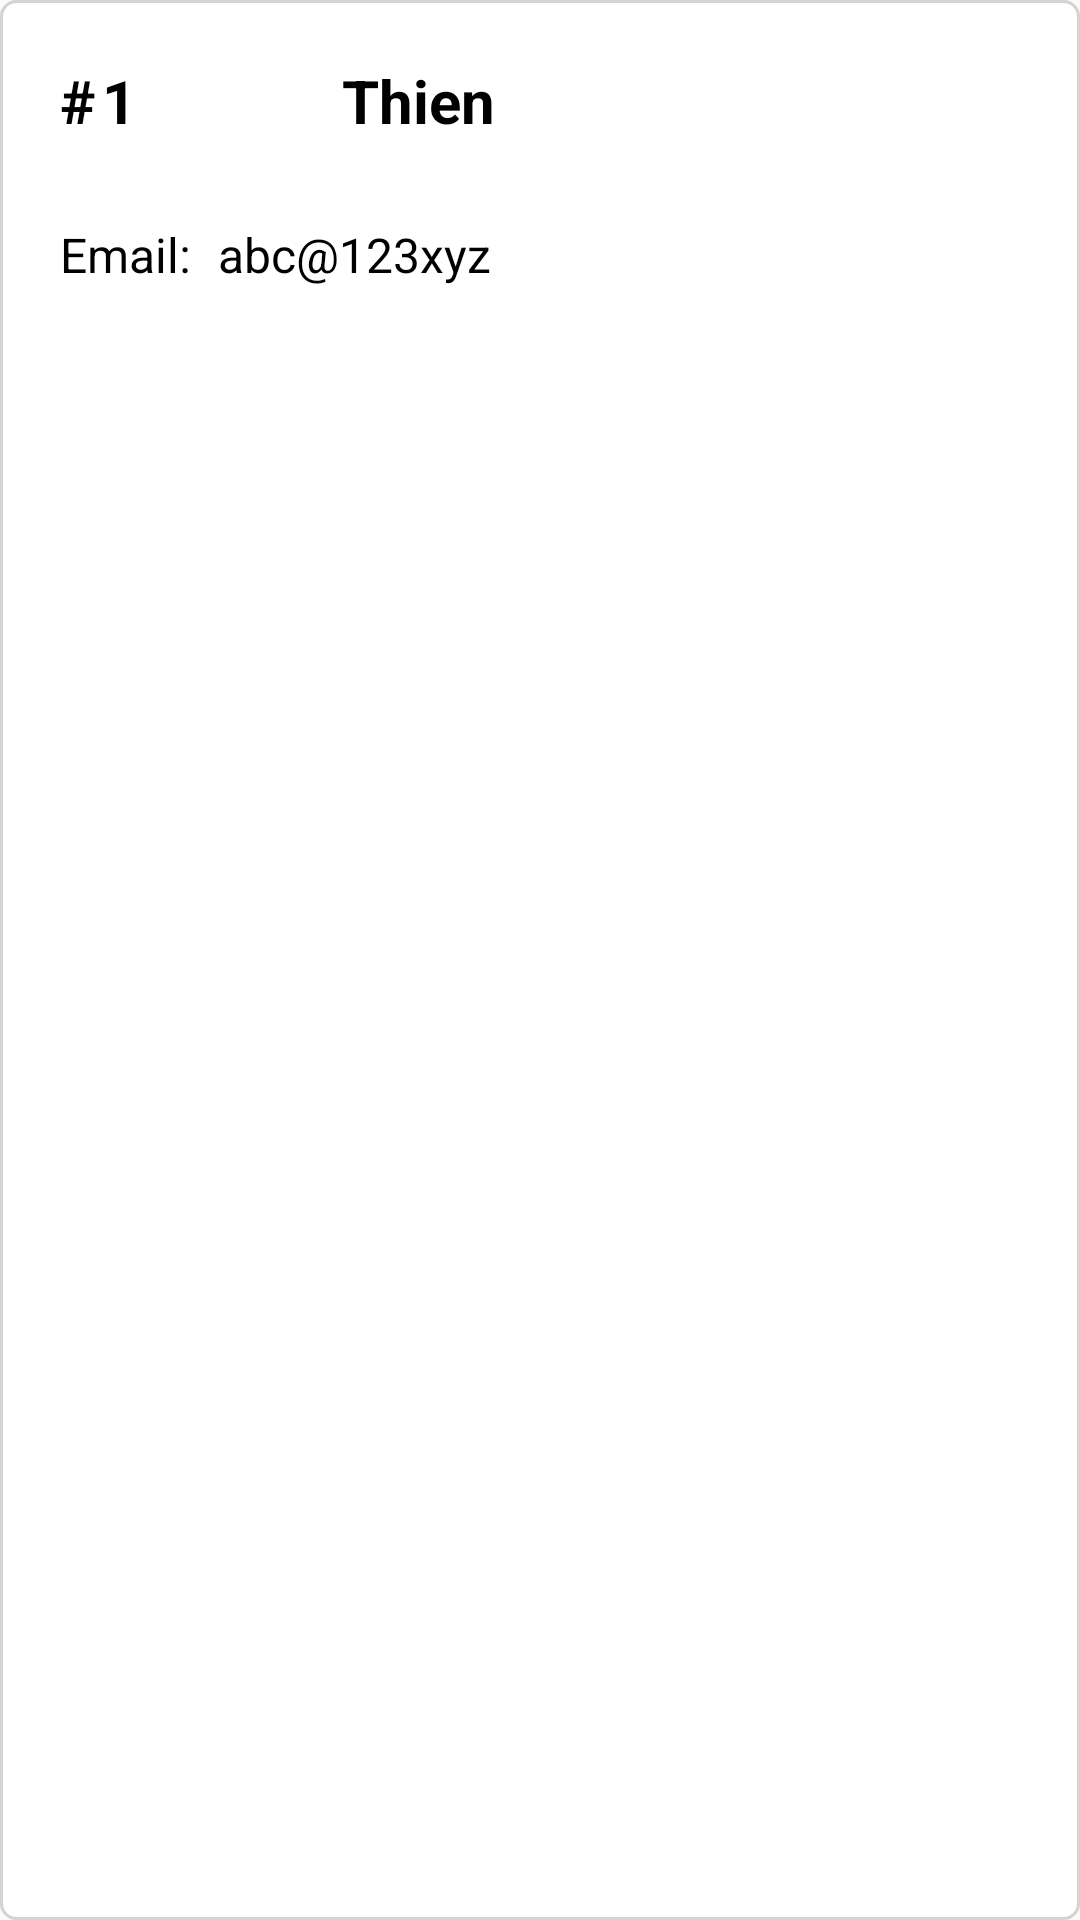

Here is an Android app screen rendered from its layout file. Give the layout XML and the strings, colors and styles it references.
<!-- AndroidManifest.xml: application theme Theme.PizzaDelicious -->
<!-- res/layout/account_item.xml -->
<?xml version="1.0" encoding="utf-8"?>
<LinearLayout xmlns:android="http://schemas.android.com/apk/res/android"
    android:id="@+id/account_item"
    android:layout_width="match_parent"
    android:layout_height="wrap_content"
    android:layout_marginBottom="10dp"
    android:background="@drawable/bg_account_item"
    android:orientation="vertical"
    android:padding="10dp">

    <LinearLayout
        android:layout_width="match_parent"
        android:layout_height="wrap_content"
        android:orientation="horizontal"
        android:padding="10dp">

        <TextView
            android:layout_width="wrap_content"
            android:layout_height="wrap_content"
            android:text="#"
            android:textColor="@color/black"
            android:textSize="20sp"
            android:textStyle="bold" />

        <TextView
            android:id="@+id/tv_id"
            android:layout_width="80dp"
            android:layout_height="wrap_content"
            android:layout_marginLeft="2dp"
            android:text="1"
            android:textColor="@color/black"
            android:textSize="20sp"
            android:textStyle="bold" />

        <TextView
            android:id="@+id/tv_name"
            android:layout_width="wrap_content"
            android:layout_height="wrap_content"
            android:text="Thien"
            android:textColor="@color/black"
            android:textSize="20sp"
            android:textStyle="bold" />

        <LinearLayout
            android:layout_width="match_parent"
            android:layout_height="wrap_content"
            android:layout_margin="5dp"
            android:gravity="end">

            <ImageButton
                android:padding="5dp"
                android:id="@+id/btn_delete"
                android:layout_width="24dp"
                android:layout_height="24dp"
                android:layout_gravity="center"
                android:background="@drawable/ic_baseline_delete_forever_24" />
        </LinearLayout>
    </LinearLayout>

    <LinearLayout
        android:layout_width="wrap_content"
        android:layout_height="match_parent"
        android:orientation="horizontal"
        android:padding="10dp">

        <TextView
            android:layout_width="wrap_content"
            android:layout_height="wrap_content"
            android:text="Email: "
            android:textColor="@color/black"
            android:textSize="16sp" />

        <TextView
            android:id="@+id/tv_email"
            android:layout_width="wrap_content"
            android:layout_height="wrap_content"
            android:layout_marginLeft="5dp"
            android:text="abc@123xyz"
            android:textColor="@color/black"
            android:textSize="16sp" />
    </LinearLayout>

    <LinearLayout
        android:layout_width="wrap_content"
        android:layout_height="match_parent"
        android:orientation="horizontal"
        android:padding="10dp">

        <TextView
            android:layout_width="wrap_content"
            android:layout_height="wrap_content"
            android:text="Role: "
            android:textColor="@color/black"
            android:textSize="16sp" />

        <TextView
            android:id="@+id/tv_role"
            android:layout_width="wrap_content"
            android:layout_height="wrap_content"
            android:layout_marginLeft="5dp"
            android:text="admin"
            android:textColor="@color/black"
            android:textSize="16sp" />
    </LinearLayout>
</LinearLayout>
<!-- resources referenced by this layout -->
<resources>
  <color name="black">#FF000000</color>
  <!-- drawable bg_account_item (drawable-v21) -->
  <?xml version="1.0" encoding="utf-8"?>
  <ripple xmlns:android="http://schemas.android.com/apk/res/android"
      android:color="#46F640">
      <item>
          <shape android:shape="rectangle">
              <solid android:color="@color/white" />
              <corners android:radius="5dp" />
              <stroke
                  android:width="1dp"
                  android:color="#D3D3D3" />
          </shape>
      </item>
  </ripple>
  <style name="Theme.PizzaDelicious" parent="Theme.AppCompat.Light.NoActionBar">
          
          <item name="colorPrimary">@color/colorAccent</item>
          <item name="colorPrimaryVariant">@color/purple_700</item>
          <item name="colorOnPrimary">@color/white</item>
          
          <item name="colorSecondary">@color/teal_200</item>
          <item name="colorSecondaryVariant">@color/teal_700</item>
          <item name="colorOnSecondary">@color/black</item>
          
          <item name="android:statusBarColor" tools:targetApi="l">?attr/colorPrimaryVariant</item>
          
      </style>
  <color name="white">#FFFFFFFF</color>
  <color name="colorAccent">#E53935</color>
  <color name="purple_700">#FF3700B3</color>
  <color name="teal_200">#FF03DAC5</color>
  <color name="teal_700">#FF018786</color>
</resources>
